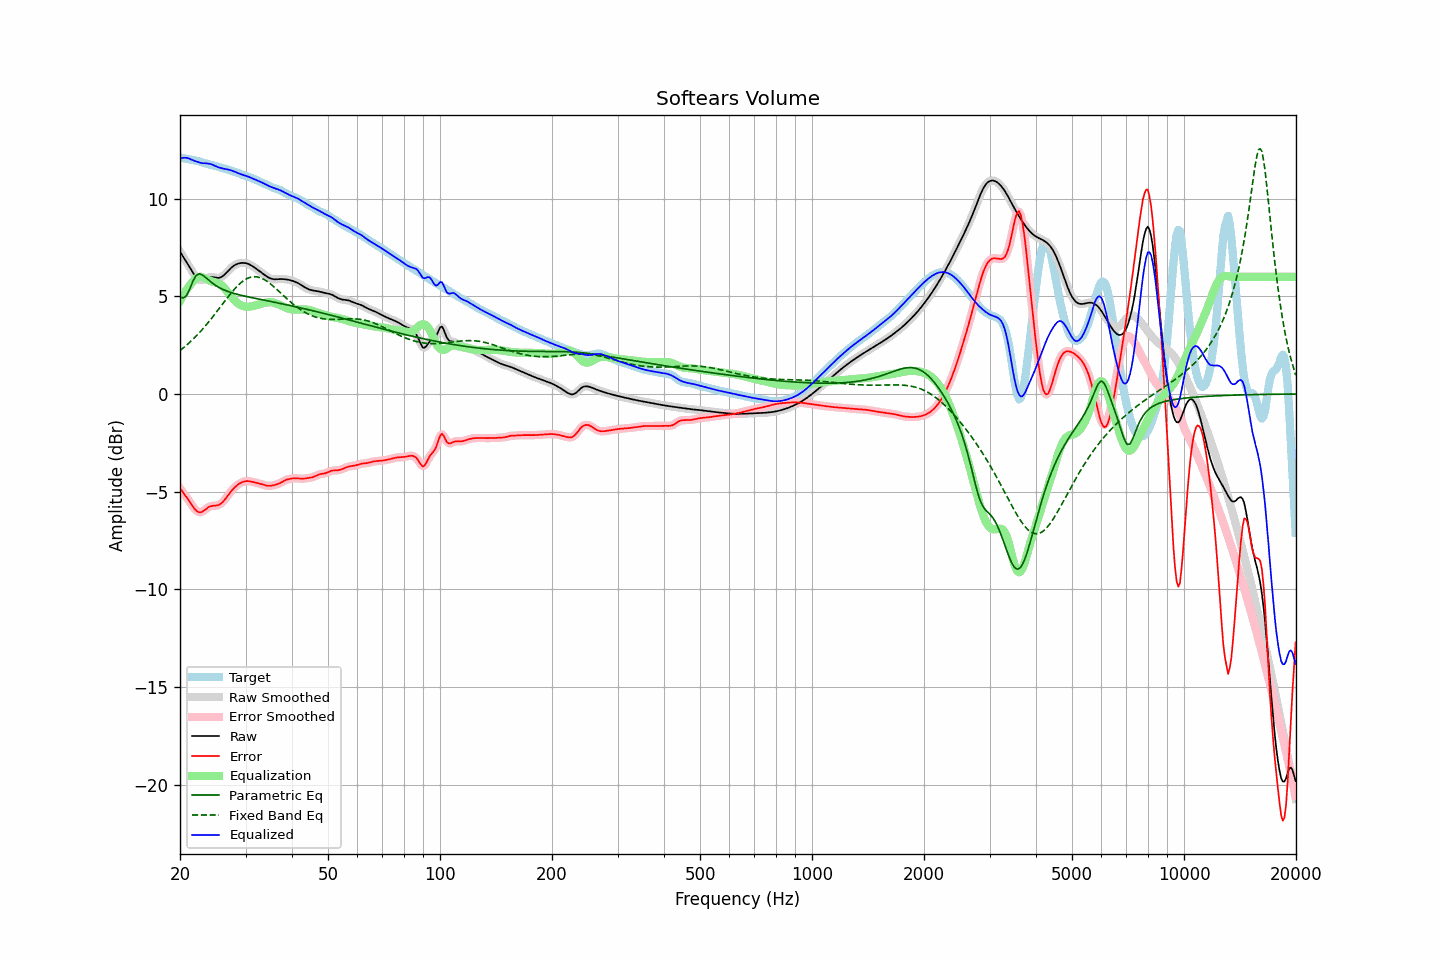

The file beside this chart, header and first rows:
frequency, raw, error, smoothed, error_smoothed, equalization, parametric_eq, fixed_band_eq, equalized_raw, equalized_smoothed, target
20.00, 7.29, -4.82, 7.29, -4.83, 4.76, 4.96, 2.22, 12.05, 12.05, 12.11
20.20, 7.15, -4.94, 7.16, -4.94, 4.92, 4.94, 2.29, 12.07, 12.07, 12.09
20.40, 7.02, -5.05, 7.02, -5.05, 5.06, 4.92, 2.35, 12.09, 12.09, 12.07
20.61, 6.89, -5.16, 6.89, -5.16, 5.20, 4.97, 2.42, 12.09, 12.09, 12.05
20.81, 6.76, -5.27, 6.76, -5.28, 5.33, 5.03, 2.49, 12.08, 12.08, 12.03
21.02, 6.62, -5.39, 6.62, -5.39, 5.44, 5.19, 2.57, 12.07, 12.07, 12.02
21.23, 6.49, -5.51, 6.48, -5.51, 5.55, 5.35, 2.64, 12.04, 12.04, 12.00
21.44, 6.35, -5.64, 6.35, -5.64, 5.65, 5.56, 2.72, 12.00, 11.99, 11.98
21.66, 6.21, -5.76, 6.21, -5.76, 5.75, 5.77, 2.79, 11.97, 11.97, 11.97
21.87, 6.08, -5.87, 6.09, -5.87, 5.85, 5.92, 2.88, 11.93, 11.93, 11.96
22.09, 5.98, -5.96, 5.98, -5.96, 5.92, 6.06, 2.96, 11.90, 11.90, 11.94
22.31, 5.90, -6.02, 5.90, -6.02, 5.97, 6.11, 3.04, 11.87, 11.87, 11.92
22.54, 5.85, -6.05, 5.85, -6.05, 6.00, 6.15, 3.13, 11.84, 11.85, 11.90
22.76, 5.82, -6.05, 5.83, -6.05, 6.00, 6.12, 3.22, 11.82, 11.83, 11.88
22.99, 5.83, -6.02, 5.84, -6.02, 5.98, 6.09, 3.31, 11.81, 11.81, 11.85
23.22, 5.87, -5.96, 5.86, -5.96, 5.94, 6.03, 3.41, 11.81, 11.81, 11.82
23.45, 5.90, -5.89, 5.90, -5.90, 5.90, 5.96, 3.50, 11.80, 11.80, 11.80
23.69, 5.94, -5.83, 5.94, -5.83, 5.86, 5.89, 3.60, 11.80, 11.80, 11.77
23.92, 5.97, -5.78, 5.97, -5.79, 5.82, 5.82, 3.70, 11.79, 11.79, 11.75
24.16, 5.98, -5.75, 5.98, -5.75, 5.79, 5.75, 3.80, 11.77, 11.77, 11.73
24.40, 5.98, -5.73, 5.98, -5.73, 5.76, 5.68, 3.91, 11.74, 11.74, 11.71
24.65, 5.97, -5.72, 5.97, -5.72, 5.73, 5.62, 4.01, 11.70, 11.70, 11.69
24.89, 5.95, -5.72, 5.95, -5.72, 5.71, 5.56, 4.12, 11.67, 11.67, 11.67
25.14, 5.94, -5.70, 5.94, -5.70, 5.69, 5.51, 4.23, 11.63, 11.63, 11.65
25.39, 5.94, -5.68, 5.94, -5.68, 5.66, 5.46, 4.33, 11.60, 11.60, 11.62
25.65, 5.96, -5.64, 5.96, -5.64, 5.61, 5.42, 4.44, 11.57, 11.57, 11.60
25.91, 6.00, -5.57, 6.00, -5.57, 5.55, 5.38, 4.55, 11.55, 11.55, 11.57
26.16, 6.06, -5.49, 6.06, -5.49, 5.48, 5.34, 4.66, 11.53, 11.53, 11.55
26.43, 6.13, -5.39, 6.13, -5.39, 5.39, 5.30, 4.77, 11.52, 11.52, 11.53
26.69, 6.22, -5.28, 6.22, -5.29, 5.29, 5.27, 4.87, 11.50, 11.50, 11.50
26.96, 6.31, -5.17, 6.31, -5.17, 5.18, 5.24, 4.98, 11.49, 11.48, 11.48
27.23, 6.39, -5.06, 6.39, -5.06, 5.07, 5.21, 5.08, 11.46, 11.46, 11.45
27.50, 6.47, -4.96, 6.47, -4.96, 4.97, 5.19, 5.19, 11.44, 11.44, 11.43
27.77, 6.53, -4.86, 6.53, -4.86, 4.87, 5.16, 5.28, 11.41, 11.41, 11.40
28.05, 6.59, -4.78, 6.59, -4.78, 4.79, 5.14, 5.38, 11.38, 11.38, 11.37
28.33, 6.63, -4.71, 6.63, -4.70, 4.71, 5.11, 5.46, 11.34, 11.34, 11.34
28.62, 6.67, -4.64, 6.67, -4.64, 4.64, 5.09, 5.55, 11.31, 11.31, 11.31
28.90, 6.69, -4.58, 6.69, -4.58, 4.58, 5.07, 5.63, 11.28, 11.27, 11.27
29.19, 6.70, -4.54, 6.70, -4.54, 4.54, 5.05, 5.70, 11.24, 11.24, 11.24
29.48, 6.71, -4.50, 6.71, -4.50, 4.51, 5.03, 5.77, 11.22, 11.22, 11.21
29.78, 6.71, -4.48, 6.71, -4.48, 4.48, 5.01, 5.83, 11.19, 11.19, 11.18
30.08, 6.69, -4.46, 6.69, -4.46, 4.47, 4.99, 5.87, 11.16, 11.16, 11.16
30.38, 6.67, -4.46, 6.67, -4.46, 4.46, 4.98, 5.92, 11.13, 11.13, 11.13
30.68, 6.64, -4.47, 6.64, -4.47, 4.47, 4.96, 5.95, 11.10, 11.10, 11.10
30.99, 6.59, -4.48, 6.59, -4.48, 4.48, 4.94, 5.98, 11.07, 11.07, 11.07
31.30, 6.54, -4.50, 6.54, -4.50, 4.49, 4.92, 5.99, 11.04, 11.04, 11.04
31.61, 6.49, -4.51, 6.49, -4.51, 4.51, 4.91, 6.00, 11.00, 11.00, 11.01
31.93, 6.43, -4.53, 6.43, -4.53, 4.53, 4.89, 6.00, 10.97, 10.97, 10.97
32.24, 6.38, -4.55, 6.38, -4.55, 4.56, 4.87, 5.99, 10.93, 10.93, 10.93
32.57, 6.32, -4.57, 6.32, -4.58, 4.58, 4.86, 5.97, 10.90, 10.90, 10.89
32.89, 6.25, -4.60, 6.25, -4.60, 4.61, 4.84, 5.95, 10.86, 10.86, 10.85
33.22, 6.19, -4.63, 6.19, -4.63, 4.63, 4.82, 5.91, 10.82, 10.82, 10.82
33.55, 6.13, -4.65, 6.13, -4.65, 4.65, 4.81, 5.87, 10.78, 10.78, 10.78
33.89, 6.07, -4.68, 6.07, -4.67, 4.67, 4.79, 5.82, 10.74, 10.74, 10.74
34.23, 6.01, -4.69, 6.01, -4.69, 4.68, 4.77, 5.77, 10.70, 10.70, 10.70
34.57, 5.96, -4.70, 5.96, -4.70, 4.69, 4.76, 5.71, 10.65, 10.66, 10.66
34.92, 5.92, -4.70, 5.92, -4.70, 4.70, 4.74, 5.65, 10.62, 10.62, 10.62
35.27, 5.89, -4.69, 5.89, -4.69, 4.69, 4.72, 5.59, 10.58, 10.58, 10.58
35.62, 5.88, -4.68, 5.88, -4.68, 4.68, 4.71, 5.52, 10.55, 10.55, 10.55
35.97, 5.87, -4.66, 5.87, -4.66, 4.66, 4.69, 5.44, 10.53, 10.53, 10.53
... 635 more rows
